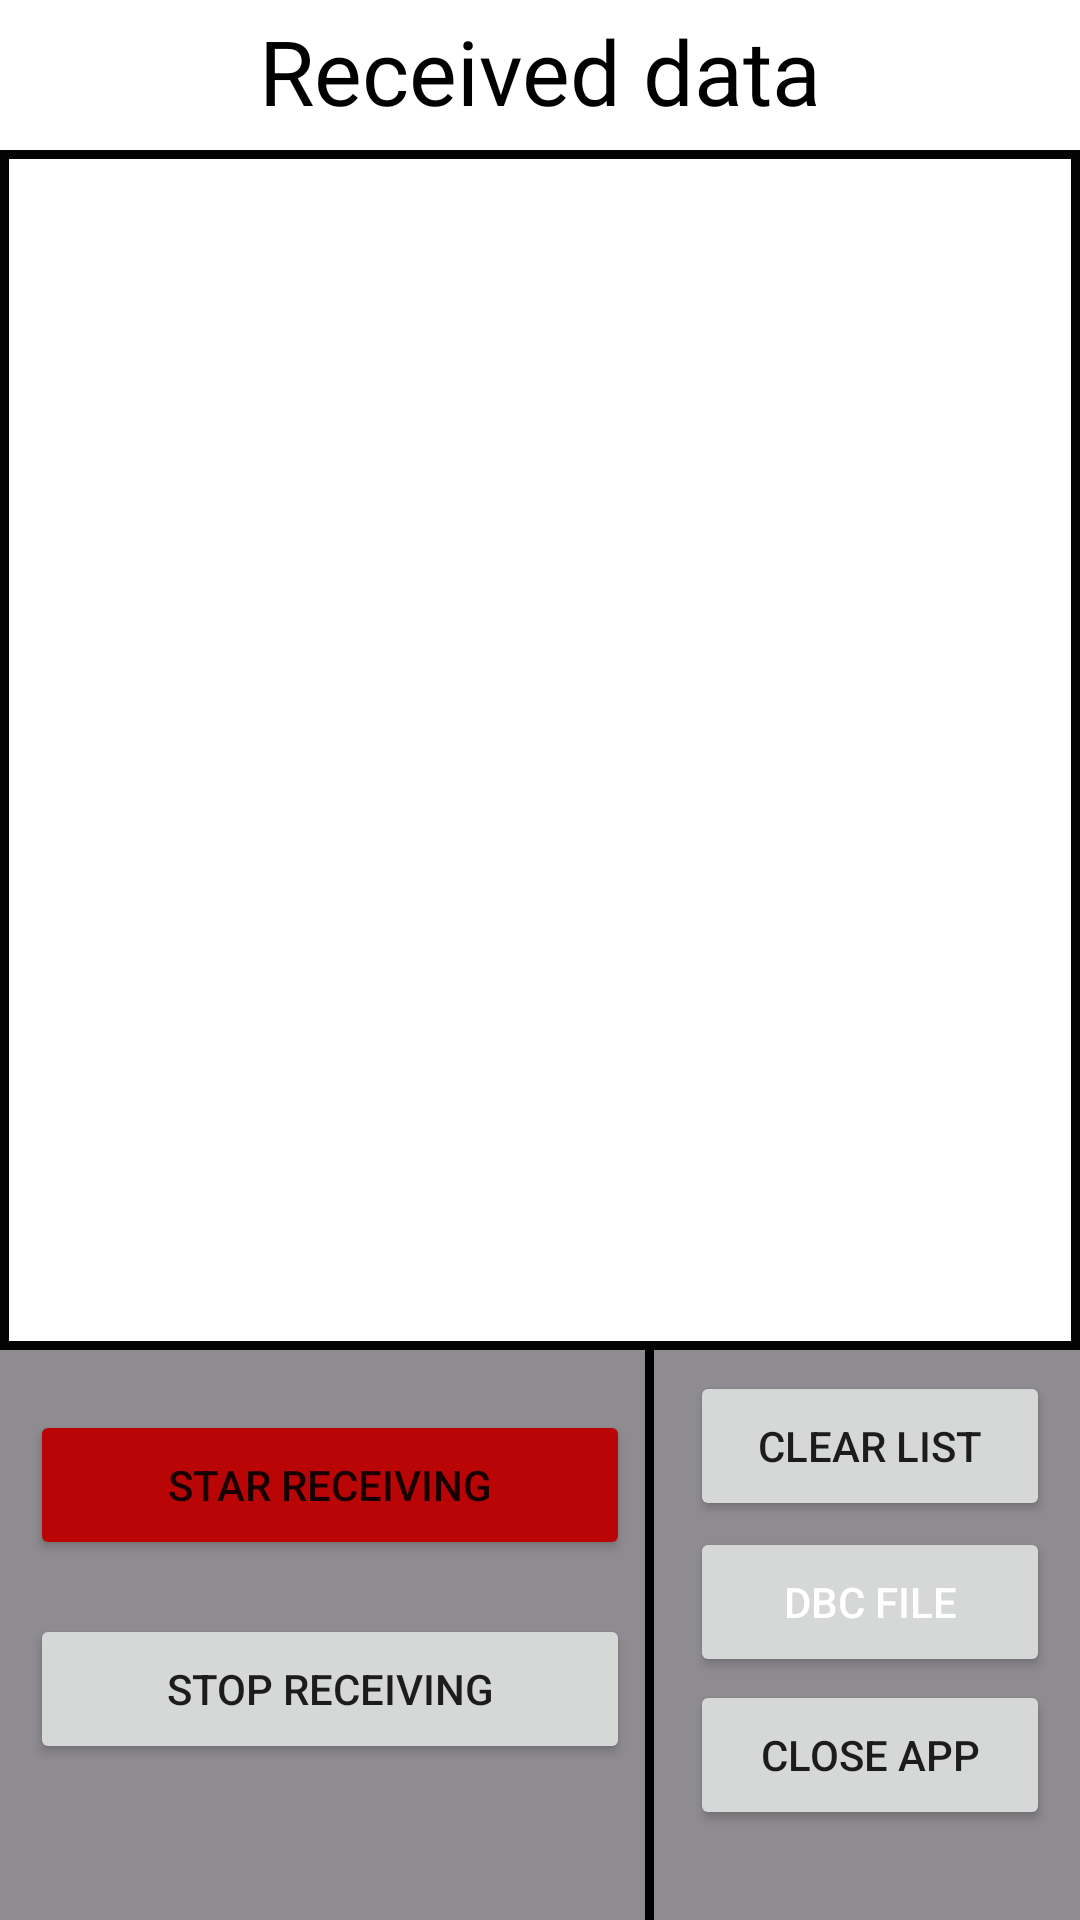

The Android layout XML behind this screen, and the referenced resources:
<!-- AndroidManifest.xml: application theme Theme.CanMonitor -->
<!-- res/layout/activity_main.xml -->
<?xml version="1.0" encoding="utf-8"?>
<androidx.constraintlayout.widget.ConstraintLayout xmlns:android="http://schemas.android.com/apk/res/android"
    xmlns:app="http://schemas.android.com/apk/res-auto"
    xmlns:tools="http://schemas.android.com/tools"
    android:layout_width="match_parent"
    android:layout_height="match_parent"
    android:background="@color/white"
    tools:context=".MainActivity">

    <TextView
        android:id="@+id/textView"
        android:layout_width="match_parent"
        android:layout_height="47sp"
        android:fontFamily="@font/anton"
        android:gravity="center"
        android:text="@string/received_data"
        android:textColor="@color/black"
        android:textSize="30sp"
        app:layout_constraintEnd_toEndOf="parent"
        app:layout_constraintStart_toStartOf="parent"
        app:layout_constraintTop_toTopOf="parent" />

    <LinearLayout
        android:layout_width="match_parent"
        android:layout_height="match_parent"
        android:layout_marginTop="50dp"
        android:orientation="vertical"
        app:layout_constraintBottom_toBottomOf="parent"
        app:layout_constraintEnd_toEndOf="parent"
        app:layout_constraintStart_toStartOf="parent"
        app:layout_constraintTop_toTopOf="parent">

        <ListView
            android:id="@+id/recive_message_list"
            android:layout_width="match_parent"
            android:layout_height="400dp"
            android:background="@drawable/back_groud_list" />

        <ProgressBar
            android:id="@+id/progressBar"
            style="@style/Widget.AppCompat.ProgressBar.Horizontal"
            android:layout_width="match_parent"
            android:layout_height="20dp"
            android:indeterminate="true"
            android:visibility="gone" />

        <FrameLayout
            android:layout_width="match_parent"
            android:layout_height="match_parent"
            android:background="@color/gray"
            android:layout_marginTop="0dp">

            <Button
                android:id="@+id/btnClose"
                android:layout_width="120dp"
                android:layout_height="50dp"
                android:layout_marginStart="230dp"
                android:layout_marginLeft="16dp"
                android:layout_marginTop="110dp"
                android:text="Close App" />
            <View
                android:layout_width="3dp"
                android:layout_height="match_parent"
                android:background="@color/black"
                android:layout_marginStart="215dp"/>

            <Button
                android:id="@+id/buttonStop"
                android:layout_width="200dp"
                android:layout_height="50dp"
                android:layout_marginTop="88dp"
                android:layout_marginStart="10dp"
                android:text="Stop Receiving"/>

            <Button
                android:id="@+id/btnClear"
                android:layout_width="120dp"
                android:layout_height="50dp"
                android:layout_marginStart="230dp"
                android:layout_marginTop="7dp"
                android:text="clear List" />

            <Button
                android:id="@+id/btn_file_picker"
                android:layout_width="120dp"
                android:layout_height="50dp"
                android:layout_marginStart="230dp"
                android:layout_marginTop="59dp"
                android:layout_marginLeft="16dp"
                android:text="DBC File"
                android:textColor="@color/white"
                android:textSize="14sp"
                tools:ignore="MissingConstraints" />

            <Button
                android:id="@+id/buttonStart"
                android:layout_width="200dp"
                android:layout_height="50dp"
                android:layout_marginStart="10dp"
                android:layout_marginTop="20dp"
                android:text="Star Receiving"
                android:backgroundTint="@color/red"/>
        </FrameLayout>
    </LinearLayout>


</androidx.constraintlayout.widget.ConstraintLayout>
<!-- resources referenced by this layout -->
<resources>
  <color name="black">#FF000000</color>
  <color name="gray">#8f8c91</color>
  <color name="red">#b90505</color>
  <color name="white">#FFFFFFFF</color>
  <!-- drawable back_groud_list (drawable) -->
  <?xml version="1.0" encoding="utf-8"?>
  <shape xmlns:android="http://schemas.android.com/apk/res/android" android:shape="rectangle" >
      
      
      
      <solid android:color="#FFF" />
      <stroke android:width="3dip" android:color="#050404" />
  </shape>
  <string name="received_data">Received data</string>
  <style name="Theme.CanMonitor" parent="Theme.MaterialComponents.DayNight.DarkActionBar">
          
          <item name="colorPrimary">@color/red</item>
          <item name="colorPrimaryVariant">@color/purple_700</item>
          <item name="colorOnPrimary">@color/white</item>
          
          <item name="colorSecondary">@color/teal_200</item>
          <item name="colorSecondaryVariant">@color/teal_700</item>
          <item name="colorOnSecondary">@color/black</item>
          
          <item name="android:statusBarColor">?attr/colorPrimaryVariant</item>
          
          <item name="android:windowFullscreen">true</item>
      </style>
  <color name="purple_700">#FF3700B3</color>
  <color name="teal_200">#FF03DAC5</color>
  <color name="teal_700">#FF018786</color>
</resources>
